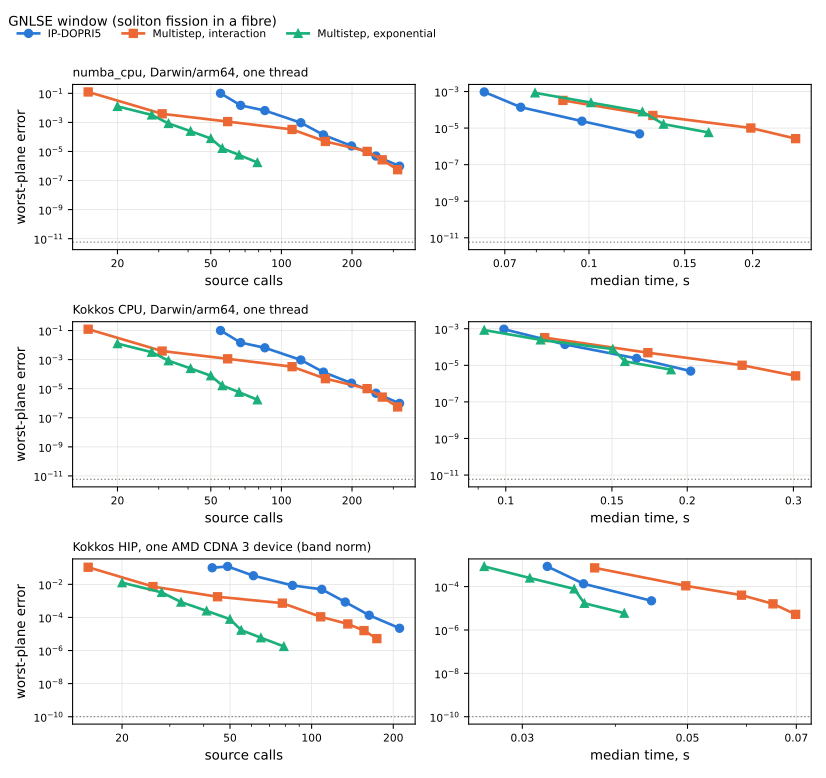

The file beside this chart, header and first rows:
backend, method, rtol, calls, median_seconds, error
numba_cpu, Darwin/arm64, one thread, rk, 0.001, 55, , 0.1003
numba_cpu, Darwin/arm64, one thread, rk, 0.0003, 67, , 0.01481
numba_cpu, Darwin/arm64, one thread, rk, 0.0001, 85, , 0.006505
numba_cpu, Darwin/arm64, one thread, rk, 3e-05, 121, 0.06415, 0.0009458
numba_cpu, Darwin/arm64, one thread, rk, 1e-05, 151, 0.07489, 0.0001384
numba_cpu, Darwin/arm64, one thread, rk, 3e-06, 199, 0.09707, 2.3931152113707245e-05
numba_cpu, Darwin/arm64, one thread, rk, 1e-06, 253, 0.1239, 4.830066240295549e-06
numba_cpu, Darwin/arm64, one thread, rk, 3e-07, 319, , 9.766253245407158e-07
numba_cpu, Darwin/arm64, one thread, interaction, 0.001, 15, , 0.1238
numba_cpu, Darwin/arm64, one thread, interaction, 0.0003, 31, , 0.00388
numba_cpu, Darwin/arm64, one thread, interaction, 0.0001, 59, , 0.001135
numba_cpu, Darwin/arm64, one thread, interaction, 3e-05, 111, 0.08955, 0.0003264
numba_cpu, Darwin/arm64, one thread, interaction, 1e-05, 154, 0.1311, 4.8963900687130054e-05
numba_cpu, Darwin/arm64, one thread, interaction, 3e-06, 232, 0.1985, 1.0093053988689968e-05
numba_cpu, Darwin/arm64, one thread, interaction, 1e-06, 269, 0.24, 2.649858970586944e-06
numba_cpu, Darwin/arm64, one thread, interaction, 3e-07, 313, , 5.559869139506202e-07
numba_cpu, Darwin/arm64, one thread, exponential, 0.001, 20, , 0.0126
numba_cpu, Darwin/arm64, one thread, exponential, 0.0003, 28, , 0.003248
numba_cpu, Darwin/arm64, one thread, exponential, 0.0001, 33, 0.07956, 0.0008424
numba_cpu, Darwin/arm64, one thread, exponential, 3e-05, 41, 0.1008, 0.000247
numba_cpu, Darwin/arm64, one thread, exponential, 1e-05, 50, 0.1254, 7.79164322425185e-05
numba_cpu, Darwin/arm64, one thread, exponential, 3e-06, 56, 0.1371, 1.6403910777252812e-05
numba_cpu, Darwin/arm64, one thread, exponential, 1e-06, 66, 0.166, 5.726120372270863e-06
numba_cpu, Darwin/arm64, one thread, exponential, 3e-07, 79, , 1.7302804217965752e-06
Kokkos CPU, Darwin/arm64, one thread, rk, 0.001, 55, , 0.1003
Kokkos CPU, Darwin/arm64, one thread, rk, 0.0003, 67, , 0.01481
Kokkos CPU, Darwin/arm64, one thread, rk, 0.0001, 85, , 0.006505
Kokkos CPU, Darwin/arm64, one thread, rk, 3e-05, 121, 0.0993, 0.0009458
Kokkos CPU, Darwin/arm64, one thread, rk, 1e-05, 151, 0.1254, 0.0001384
Kokkos CPU, Darwin/arm64, one thread, rk, 3e-06, 199, 0.1648, 2.3931152107302782e-05
Kokkos CPU, Darwin/arm64, one thread, rk, 1e-06, 253, 0.2026, 4.830066227762129e-06
Kokkos CPU, Darwin/arm64, one thread, rk, 3e-07, 319, , 9.76625328323262e-07
Kokkos CPU, Darwin/arm64, one thread, interaction, 0.001, 15, , 0.1238
Kokkos CPU, Darwin/arm64, one thread, interaction, 0.0003, 31, , 0.00388
Kokkos CPU, Darwin/arm64, one thread, interaction, 0.0001, 59, , 0.001135
Kokkos CPU, Darwin/arm64, one thread, interaction, 3e-05, 111, 0.1161, 0.0003264
Kokkos CPU, Darwin/arm64, one thread, interaction, 1e-05, 154, 0.1721, 4.8963900686631864e-05
Kokkos CPU, Darwin/arm64, one thread, interaction, 3e-06, 232, 0.2466, 1.0093053988746845e-05
Kokkos CPU, Darwin/arm64, one thread, interaction, 1e-06, 269, 0.3026, 2.649858971256102e-06
Kokkos CPU, Darwin/arm64, one thread, interaction, 3e-07, 313, , 5.559869120530312e-07
Kokkos CPU, Darwin/arm64, one thread, exponential, 0.001, 20, , 0.0126
Kokkos CPU, Darwin/arm64, one thread, exponential, 0.0003, 28, , 0.003248
Kokkos CPU, Darwin/arm64, one thread, exponential, 0.0001, 33, 0.0921, 0.0008424
Kokkos CPU, Darwin/arm64, one thread, exponential, 3e-05, 41, 0.1142, 0.000247
Kokkos CPU, Darwin/arm64, one thread, exponential, 1e-05, 50, 0.1505, 7.791643224482455e-05
Kokkos CPU, Darwin/arm64, one thread, exponential, 3e-06, 56, 0.1576, 1.640391076135806e-05
Kokkos CPU, Darwin/arm64, one thread, exponential, 1e-06, 66, 0.188, 5.726120385048203e-06
Kokkos CPU, Darwin/arm64, one thread, exponential, 3e-07, 79, , 1.7302804215563893e-06
Kokkos HIP, one AMD CDNA 3 device (band …, rk, 0.001, 43, , 0.1001
Kokkos HIP, one AMD CDNA 3 device (band …, rk, 0.0003, 49, , 0.1206
Kokkos HIP, one AMD CDNA 3 device (band …, rk, 0.0001, 61, , 0.03313
Kokkos HIP, one AMD CDNA 3 device (band …, rk, 3e-05, 85, , 0.00857
Kokkos HIP, one AMD CDNA 3 device (band …, rk, 1e-05, 109, , 0.004976
Kokkos HIP, one AMD CDNA 3 device (band …, rk, 3e-06, 133, 0.03241, 0.0008505
Kokkos HIP, one AMD CDNA 3 device (band …, rk, 1e-06, 163, 0.03625, 0.0001352
Kokkos HIP, one AMD CDNA 3 device (band …, rk, 3e-07, 211, 0.04473, 2.213822105970994e-05
Kokkos HIP, one AMD CDNA 3 device (band …, interaction, 0.001, 15, , 0.1078
Kokkos HIP, one AMD CDNA 3 device (band …, interaction, 0.0003, 26, , 0.007299
Kokkos HIP, one AMD CDNA 3 device (band …, interaction, 0.0001, 45, , 0.001771
Kokkos HIP, one AMD CDNA 3 device (band …, interaction, 3e-05, 78, 0.03752, 0.0007307
... 12 more rows
